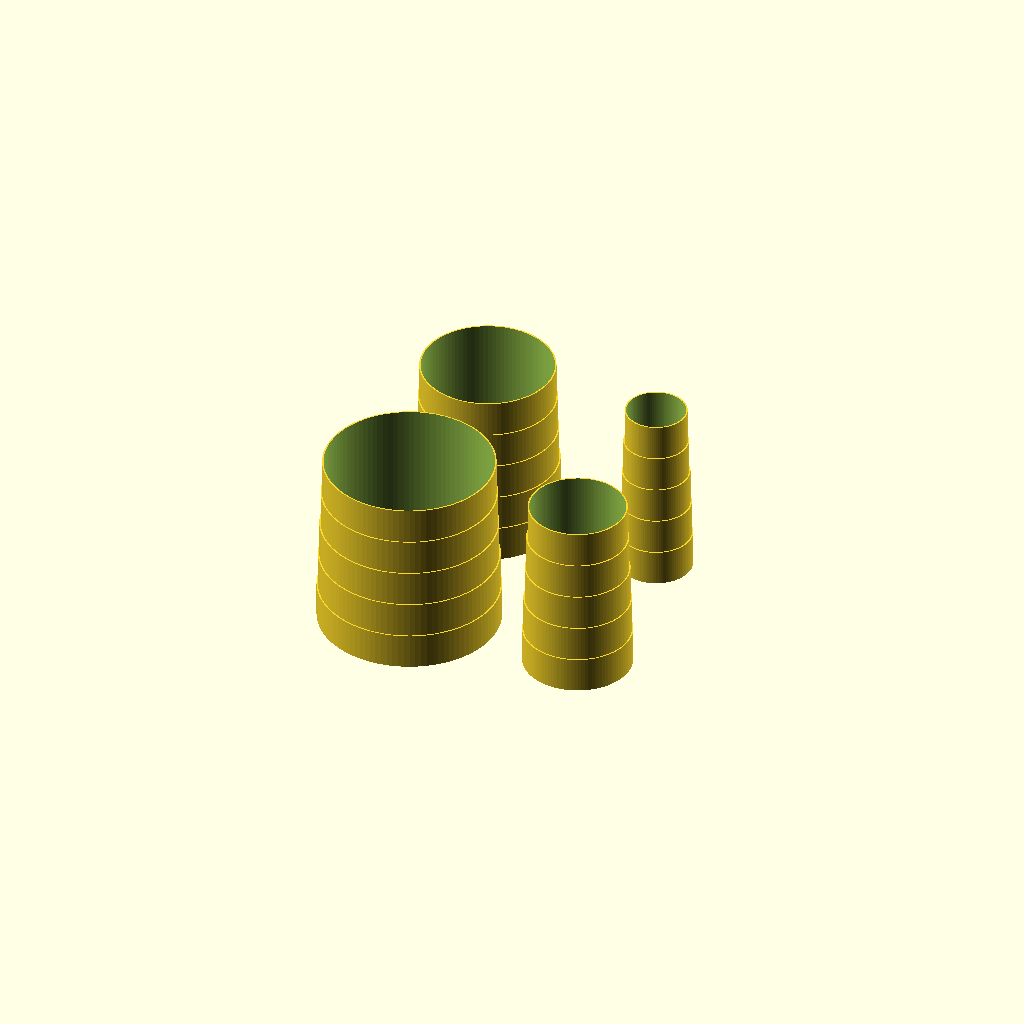
Cell 1 — every parameter at its default value.
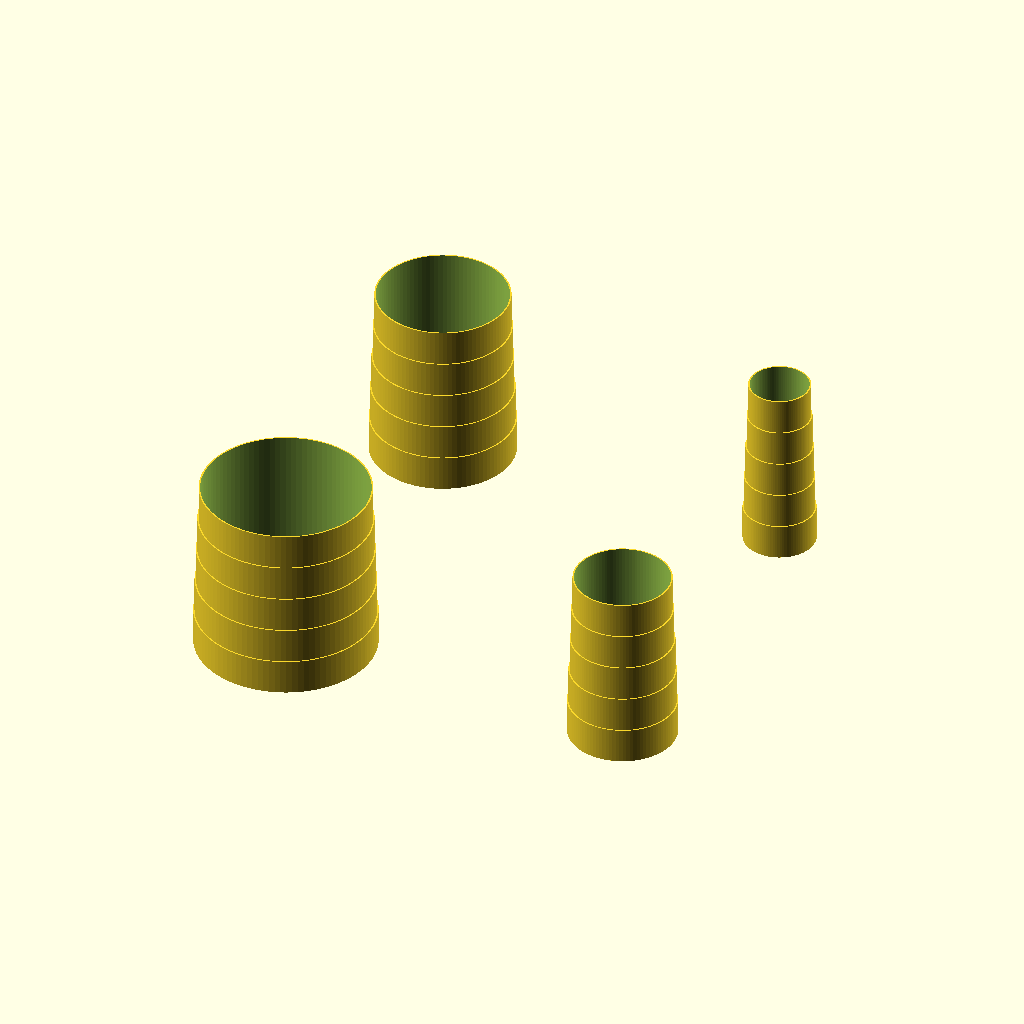
Cell 2 — cylDist set to 100, the other parameters unchanged.
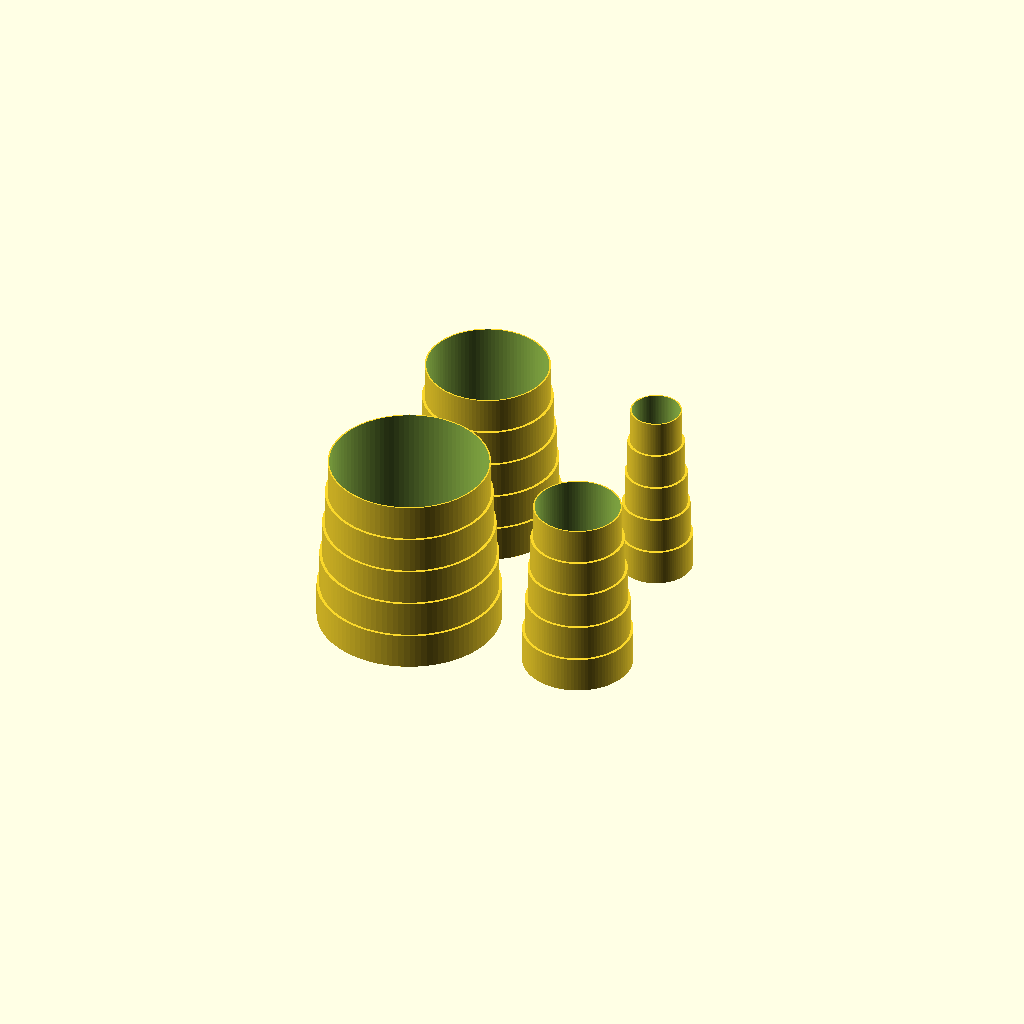
Cell 3: the same model with maxWallThck = 6.
All cells are drawn from one camera (rotation 55°, 0°, 25°, orthographic, colour scheme Cornfield), so only the parameter changes between them.
The OpenSCAD source (calibration/cylinders.scad):
$fn=100;
fudge=0.1;

cylDist=50;
maxWallThck=3;

cylDias=[[ 1, 1,20],
         [ 1,-1,30],
         [-1, 1,40],
         [-1,-1,50]];

for (i=cylDias)
 translate([i.x*cylDist/2,i.y*cylDist/2,0]) stepCylinder(startDia=i.z,stopDia=i.z-maxWallThck);

module stepCylinder(startDia=20,stopDia=17,height=50,steps=5,minWallThck=0.4){
  stpHght=height/steps; //height per step
  diaDiff=(startDia-stopDia)/(steps-1); //difference in diameter per step
  
  difference(){
    for (i=[0:steps-1])
      translate([0,0,i*stpHght]) cylinder(d=startDia-diaDiff*i,h=stpHght);
    translate([0,0,minWallThck]) cylinder(d=stopDia-minWallThck*2,h=height);
  }
  
}
Customizer parameters (derived from the source; name, type, default, range or options):
fudge: number, default 0.1
cylDist: number, default 50
maxWallThck: number, default 3
